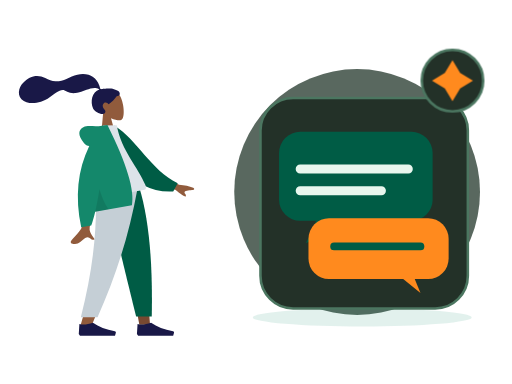
t = 0.00 s
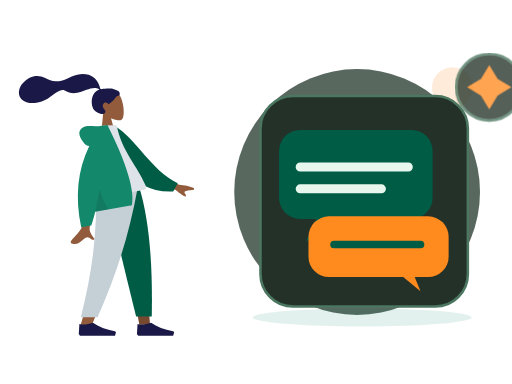
t = 0.70 s
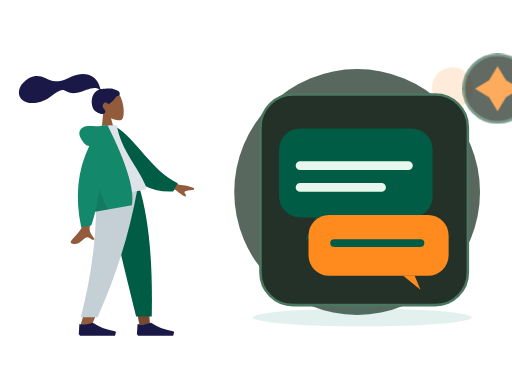
t = 1.05 s
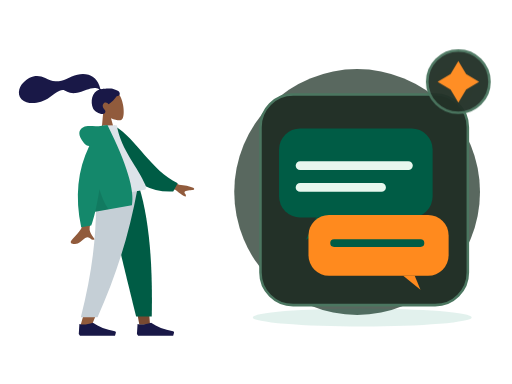
t = 1.75 s
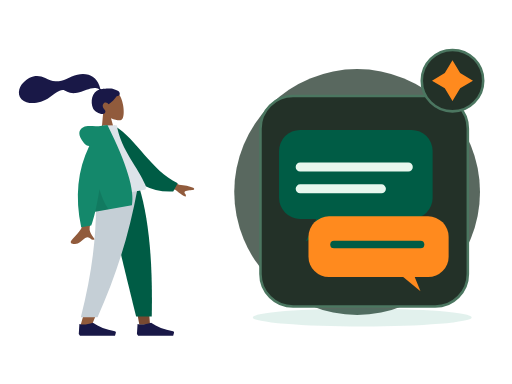
t = 2.10 s
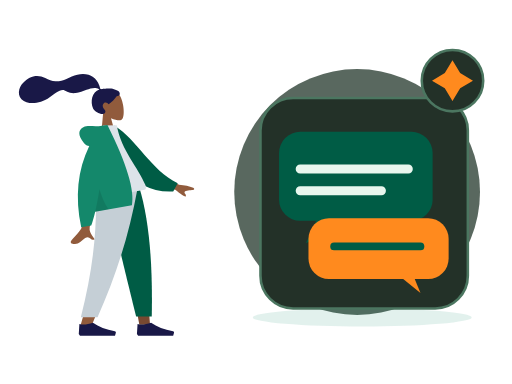
t = 2.80 s

The animated SVG that drew these frames (rendered in a browser with its animation timeline set to each time). Animation: 2 CSS @keyframes rules; one cycle of 2.80 s.

<?xml version="1.0" encoding="UTF-8"?>
<svg xmlns="http://www.w3.org/2000/svg" xmlns:xlink="http://www.w3.org/1999/xlink" width="800" height="600" viewBox="0 0 800 600" role="img" aria-labelledby="zil-213-title zil-213-desc" data-illustration="ZIL-213" data-base="BASE-AI-CHAT" data-theme="dark" data-motion="on" data-requires-business-state="false" data-status="REVUE_VISUELLE_REQUISE">
<title id="zil-213-title">Support intelligent</title><desc id="zil-213-desc">Illustration Zamurek. Géométrie vectorielle native. Famille BASE-AI-CHAT. Sources Humaaans / IRA Design lorsque présentes. Pas de preuve transactionnelle.</desc>
<style><![CDATA[#zil-213-seal{transform-box:fill-box;transform-origin:center;animation:zil-213-hint 2s ease-in-out 1}#zil-213-device{transform-box:fill-box;transform-origin:center;animation:zil-213-float 2.8s ease-in-out 1}@keyframes zil-213-hint{0%,100%{scale:1;opacity:1}50%{scale:1.1;opacity:.72}}@keyframes zil-213-float{0%,100%{translate:0 0}50%{translate:0 -6px}}@media(prefers-reduced-motion:reduce){*{animation:none!important;transition:none!important}}]]></style>
<g id="zil-213-background" data-layer="decor">
<circle cx="558" cy="300" r="192" fill="#33453A" opacity=".81"/>
<ellipse cx="566" cy="496" rx="171" ry="14" fill="#14886B" opacity=".12"/>
<circle cx="707" cy="137" r="32" fill="#FF8A1E" opacity=".17"/>
<path d="M701 218l10 16 16 10-16 10-10 16-10-16-16-10 16-10z" fill="#D21868" opacity=".25"/></g>
<g id="zil-213-person" data-upstream="Humaaans" data-source="standing-1.svg"><svg x="9" y="89" width="355" height="445" viewBox="0 0 380 480" overflow="visible">
    
    <title>humaaans/standing-1</title>
    <desc>Created with Sketch.</desc>
    <g id="zil-213-person-node-0" data-part="part" stroke="none" stroke-width="1" fill="none" fill-rule="evenodd">
        <g id="zil-213-person-node-1" data-part="part" transform="translate(34.000000, 17.000000)">
            <g id="zil-213-person-node-2" data-part="head" transform="translate(132.804269, 62.826718) rotate(-7.000000) translate(-132.804269, -62.826718) translate(61.952002, 8.590719)">
                <g id="zil-213-person-node-3" data-part="head" stroke-width="1" transform="translate(56.316359, 32.329762)" fill="#915B3C">
                    <path d="M8.61668863,35.9695996 C3.8111203,30.3288374 0.558611141,23.4160055 1.10210733,15.6699789 C2.66807119,-6.64848056 33.7361385,-1.73870383 39.7795208,9.52573796 C45.8229031,20.7901798 45.1047922,49.3633705 37.294259,51.3766405 C34.1794292,52.1795298 27.5439155,50.2127726 20.7905107,46.1421897 L25.0294931,76.1313749 L0,76.1313749 L8.61668863,35.9695996 Z"></path>
                </g>
                <path d="M81.829704,28.872831 C78.5308893,28.3318613 69.6486851,27.9599296 68.010648,27.9601697 C66.963865,27.9601697 65.8294711,28.1993201 65.2094921,27.2381565 C64.7017796,26.4510733 64.8877733,25.1198989 64.7362495,24.2065173 C64.5603095,23.1454676 64.3104029,22.0981043 64.0576238,21.0533821 C63.3383046,18.0805701 62.2505886,15.2523048 60.728648,12.5969192 C57.8729147,7.61509999 53.6893732,3.71281899 48.4078227,1.44209099 C42.5754723,-1.06514616 35.9756884,-1.63925112 29.7021715,-1.13069641 C22.988685,-0.586605299 16.9114548,1.62961754 10.5728281,3.7152201 C4.53246162,5.70261733 -1.79419635,6.48489838 -8.11175811,5.51437045 C-14.4769553,4.53663921 -19.2864601,1.08672699 -24.6553822,-2.18766423 C-30.1516514,-5.53985134 -36.4328283,-7.73230322 -42.9303994,-7.22831061 C-48.9956608,-6.75769341 -54.5857646,-4.25333759 -59.6011311,-0.907873572 C-64.293582,2.22221104 -68.1654584,5.98810909 -70.3514228,11.2883153 C-72.7030342,16.9897466 -72.7008798,23.247995 -68.8337909,28.2867205 C-63.2286065,35.5904113 -52.8227742,37.479123 -44.1655698,37.2913563 C-39.1581026,37.1830663 -34.2401613,36.2689645 -29.5125225,34.6061971 C-23.2076476,32.3885335 -17.7592532,28.6298388 -11.8608356,25.5801913 C-9.09271325,24.1491309 -6.2314744,22.9737884 -3.23235606,22.1271577 C-0.322045518,21.3052583 2.54445956,20.9282844 5.17948986,22.6863758 C7.96700148,24.5462741 10.4648704,26.3732774 13.6538124,27.5375747 C16.7130137,28.6545702 19.9534211,29.2793386 23.2127391,29.2541269 C29.5542383,29.2051443 35.8054934,27.2292724 41.9645895,25.9057816 C46.9871373,24.8267236 52.3610863,23.7512672 57.481538,24.788546 C59.6181914,25.2214658 62.7391512,26.1151582 63.5108934,28.3357031 C50.5222143,30.6897495 45.4209244,46.7531632 49.0826303,58.5452455 C51.058903,64.9098629 62.9385498,72.3500334 67.5575128,69.0040579 C70.4837588,66.8842862 68.7072267,64.1014098 67.5575128,62.264322 C65.3557497,58.7462183 64.6024393,54.2270926 68.6765868,51.7777221 C72.1908383,49.6652272 75.8858316,54.6818421 75.9557288,54.6763195 C76.9216034,54.6002044 85.267599,49.8801773 91.017838,42.9924605 C96.6904702,43.3287282 97.5510906,39.5883405 96.1965772,36.5294063 C94.8420637,33.4704722 86.3876266,29.6207762 81.829704,28.872831 Z" id="zil-213-person-node-4" data-part="part" fill="#191847"></path>
            </g>
            <g id="zil-213-person-node-5" data-part="legs" transform="translate(0.000000, 203.685999)">
                <polygon id="zil-213-person-node-6" data-part="part" fill="#784931" points="133.49063 9.9475983e-14 171.692767 131.641481 189.661145 230.479916 207.695982 230.479916 189.693287 9.9475983e-14"></polygon>
                <path d="M116.322199,0 C118.987817,68.3870665 117.936536,105.687231 117.339939,111.900493 C116.743342,118.113756 113.356416,159.726021 90.276884,232.565707 L109.034701,232.565707 C139.599745,162.688474 150.269709,121.076209 153.775289,111.900493 C157.280868,102.724778 167.634408,65.4246134 182.750117,0 L116.322199,0 Z" id="zil-213-person-node-7" data-part="part" fill="#915B3C"></path>
                <path d="M132.670537,1.13686838e-13 C142.607509,45.2981944 159.794211,117.605619 184.230644,216.922274 L210.608646,216.922274 C212.556962,114.983226 204.268916,47.8902794 189.91609,1.13686838e-13 L132.670537,1.13686838e-13 Z" id="zil-213-person-node-8" data-part="part" fill="#005C45"></path>
                <path d="M116.188908,0 C118.799532,68.3870665 112.033935,135.76128 91.0765976,217.987026 L119.220475,217.987026 C149.841711,149.152689 171.788937,82.1109421 186.788408,0 L116.188908,0 Z" id="zil-213-person-node-9" data-part="part" fill="#C5CFD6"></path>
                <g id="zil-213-person-node-10" data-part="part" transform="translate(87.603226, 207.536214)" fill="#191847">
                    <path d="M0,38.5871352 L1.03499318,21.9008065 C7.09473278,23.6731293 14.6846828,22.9778656 23.8048432,19.8150154 C33.6112156,26.7613376 45.956156,31.504481 60.8396644,34.0444457 L60.8396664,34.0444341 C61.9752066,34.2382212 62.7386484,35.315854 62.5448613,36.4513942 C62.532312,36.5249296 62.5158268,36.5977389 62.4954767,36.6695081 L61.0645978,41.7158218 L23.8048432,41.7158218 L2.06998637,41.7158218 L0,38.5871352 Z" id="zil-213-person-node-11" data-part="part"></path>
                </g>
                <g id="zil-213-person-node-12" data-part="part" transform="translate(185.635407, 207.536214)" fill="#191847">
                    <path d="M0,38.5871352 L1.03499318,21.9008065 C7.09473278,23.6731293 14.6846828,22.9778656 23.8048432,19.8150154 C33.6112156,26.7613376 45.956156,31.504481 60.8396644,34.0444457 L60.8396664,34.0444341 C61.9752066,34.2382212 62.7386484,35.315854 62.5448613,36.4513942 C62.532312,36.5249296 62.5158268,36.5977389 62.4954767,36.6695081 L61.0645978,41.7158218 L23.8048432,41.7158218 L2.06998637,41.7158218 L0,38.5871352 Z" id="zil-213-person-node-13" data-part="part"></path>
                </g>
            </g>
            <g id="zil-213-person-node-14" data-part="body" transform="translate(155.249818, 192.734499) rotate(-10.000000) translate(-155.249818, -192.734499) translate(21.880847, 95.214000)">
                <path d="M198.964869,96.1669474 L232.231433,120.595314 C241.254011,123.029931 248.792082,126.059006 254.845649,129.682538 C256.275606,130.985537 258.003844,133.624326 252.073465,133.168278 C246.143085,132.712229 239.884706,132.499245 239.066429,134.522006 C238.248152,136.544766 241.836896,138.963766 240.182801,141.693 C239.080072,143.512489 233.870334,138.950187 224.553589,128.006095 L191.610963,114.34562 L198.964869,96.1669474 Z M71.2380339,97.0100305 L93.0318307,97.0957353 C79.5751668,140.53616 72.3105679,163.585377 71.2380339,166.243387 C68.8248325,172.223909 73.9314912,181.33214 76.1153011,186.226836 C69.002705,189.409511 69.7605597,177.622767 60.788211,181.797022 C52.5986673,185.607089 46.3689017,192.510675 36.9070672,186.672433 C35.7437902,185.954655 34.4690282,183.252093 37.5490144,181.140184 C45.2223833,175.878647 56.2801726,166.67001 57.7742541,163.638916 C59.8117011,159.505478 64.2996277,137.295849 71.2380339,97.0100305 Z" id="zil-213-person-node-15" data-part="part" fill="#915B3C"></path>
                <path d="M127.996379,9.99126343 L136.845297,7.66438547 C172.696724,33.5424787 191.22711,87.6619834 234.647976,113.391279 L225.880465,126.441219 C154.233028,123.866416 130.7617,57.9296166 127.996379,9.99126343 Z" id="zil-213-person-node-16" data-part="part" fill="#005C45" transform="translate(181.322177, 67.052802) rotate(5.000000) translate(-181.322177, -67.052802) "></path>
                <path d="M93.8605991,118.890092 C130.019619,118.890092 156.617436,118.890092 173.65405,118.890092 C177.300204,118.890092 176.613156,113.625177 176.086082,110.968472 C170.003016,80.3068849 146.257032,47.2551777 146.257032,3.60918021 L123.240844,0 C104.2035,30.6177517 97.6200564,68.3144034 93.8605991,118.890092 Z" id="zil-213-person-node-17" data-part="part" fill="#DDE3E9"></path>
                <path d="M94.5018144,30.0958364 C91.159002,29.1349436 88.5118406,26.8938416 86.5603303,23.3725304 C78.1478728,8.19306644 81.186005,-0.164352814 90.176254,-2.91148372 C99.1665031,-5.65861462 107.183923,-2.17603713e-14 121.507793,-7.54951657e-15 C122.286892,-6.66133815e-15 123.000459,0.0488414414 123.648494,0.146524324 L130.853759,0.557677906 C151.526451,70.6198746 157.227856,117.364282 147.957974,140.790899 L85.1543132,140.790899 C81.433263,149.467655 77.8725321,156.767924 74.4721203,162.691705 L57.359255,162.691705 C55.7486939,110.616897 68.1295471,66.4182737 94.5018144,30.0958364 Z" id="zil-213-person-node-18" data-part="part" fill="#14886B"></path>
                <path d="M98.8302349,104.808535 C100.805398,121.334664 104.015698,133.328785 108.461137,140.790899 L85.1543132,140.790899 C89.4948142,130.669705 94.0534546,118.675583 98.8302345,104.808534 Z" id="zil-213-person-node-19" data-part="part" fill-opacity="0.1" fill="#000000"></path>
            </g>
        </g>
    </g>
</svg></g>
<g id="zil-213-device" data-layer="object" transform="translate(407 153)">
<rect x="0" y="0" width="324" height="329" rx="51" fill="#233128" stroke="#4B7660" stroke-width="4"/>
<g id="zil-213-object-geometry" transform="translate(1 16)"><rect x="28" y="37" width="240" height="139" rx="33" fill="#005C45"/><path d="M86 176l-16 35 65-35" fill="#005C45"/><rect x="74" y="172" width="219" height="95" rx="32" fill="#FF8A1E"/><path d="M222 267l27 22-9-22" fill="#FF8A1E"/><path d="M61 95h169M61 129h127" stroke="#E8F7EE" stroke-width="14" stroke-linecap="round"/><path d="M114 216h135" stroke="#005C45" stroke-width="12" stroke-linecap="round"/></g>
</g>

<g id="zil-213-seal" data-layer="contextual-accessory" transform="translate(707 126)">
<circle r="48" fill="#233128" stroke="#4B7660" stroke-width="4"/>
<g id="zil-213-context-symbol"><path d="M0-32l12 20 20 12-20 12L0 32l-12-20-20-12 20-12z" fill="#FF8A1E"/></g></g>
</svg>
